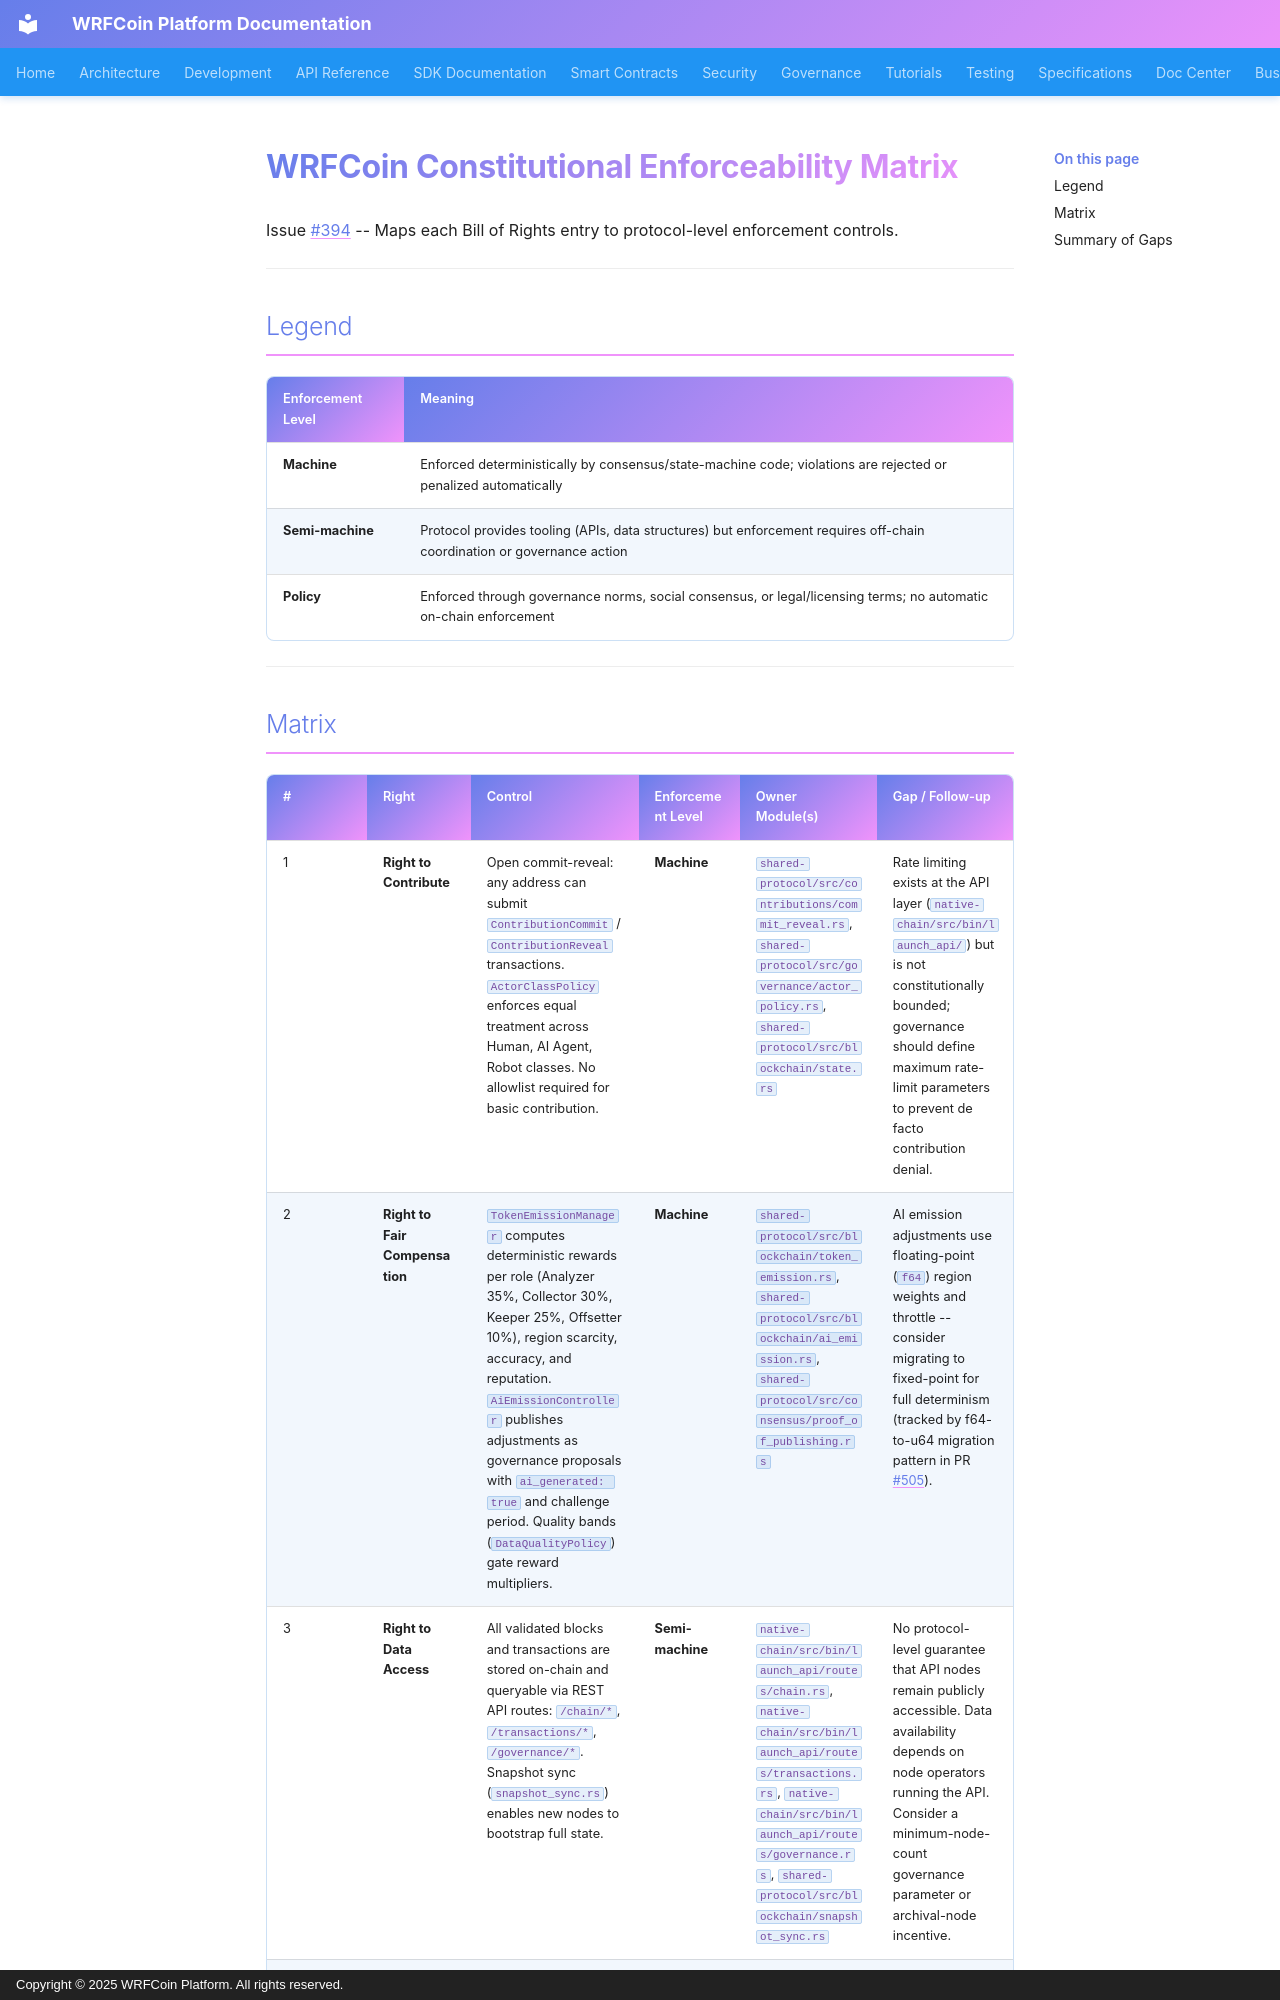

repository: wrfcoin/core4 · page: governance/enforceability-matrix/index.html · generator: mkdocs · copyright: Copyright © 2025 WRFCoin Platform. All rights reserved.

# WRFCoin Constitutional Enforceability Matrix

Issue #394 -- Maps each Bill of Rights entry to protocol-level enforcement controls.

---

## Legend

| Enforcement Level | Meaning |
|-------------------|---------|
| **Machine** | Enforced deterministically by consensus/state-machine code; violations are rejected or penalized automatically |
| **Semi-machine** | Protocol provides tooling (APIs, data structures) but enforcement requires off-chain coordination or governance action |
| **Policy** | Enforced through governance norms, social consensus, or legal/licensing terms; no automatic on-chain enforcement |

---
